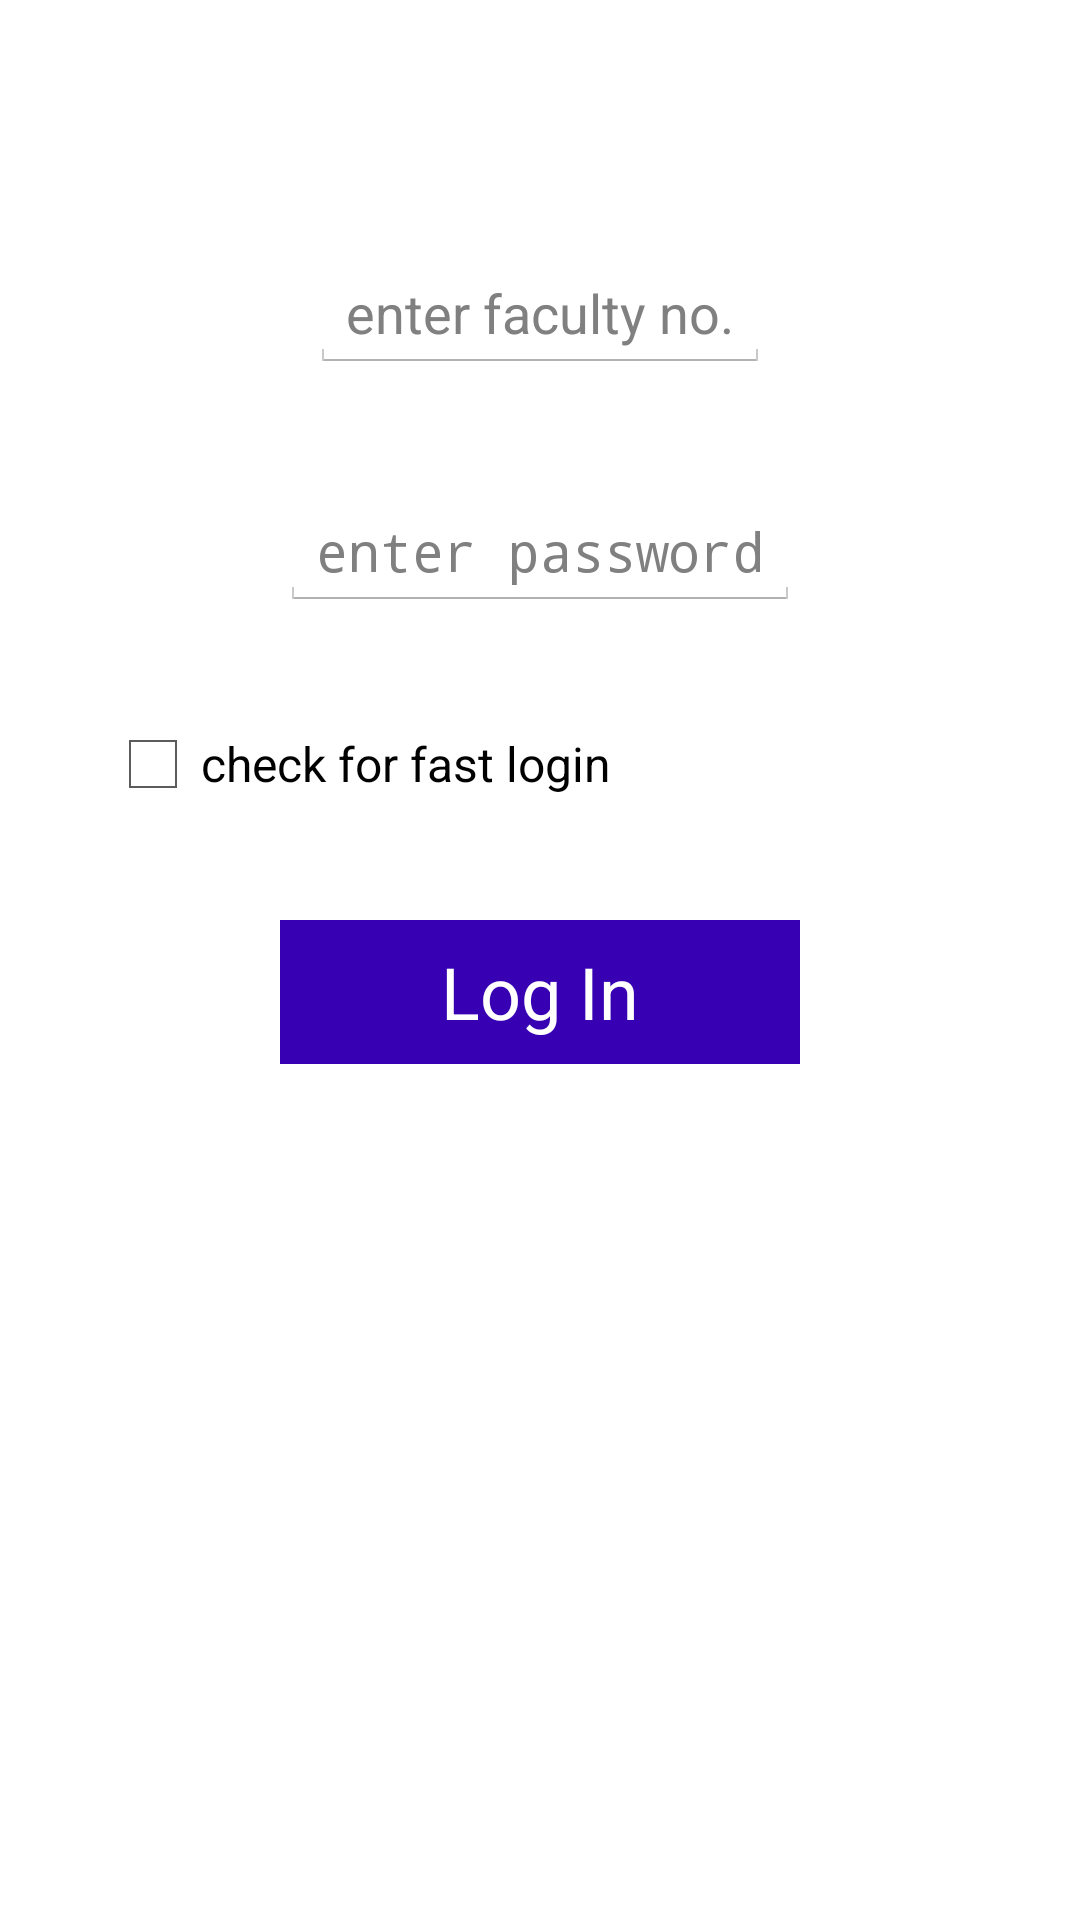

Android layout source for this screen:
<!-- AndroidManifest.xml: application theme AppTheme -->
<!-- res/layout/activity_faculty_login.xml -->
<?xml version="1.0" encoding="utf-8"?>
<RelativeLayout xmlns:android="http://schemas.android.com/apk/res/android"
    android:layout_width="match_parent"
    android:layout_height="match_parent">

    <ImageView
        android:id="@+id/ivmale"
        android:layout_width="wrap_content"
        android:layout_height="wrap_content"
        android:layout_alignLeft="@+id/cb"
        android:layout_alignParentTop="true"
        android:layout_alignStart="@+id/cb"
        android:layout_marginLeft="50dp"
        android:layout_marginStart="50dp"
        android:layout_marginTop="25dp"
        android:src="@drawable/logo"/>

    <EditText
        android:id="@+id/etfno"
        android:layout_width="wrap_content"
        android:layout_height="wrap_content"
        android:layout_marginTop="40dp"
        android:hint="enter faculty no."
        android:inputType="textPersonName"
        android:textAlignment="center"
        android:layout_below="@+id/ivfemale"
        android:layout_centerHorizontal="true" />

    <EditText
        android:id="@+id/etpassword"
        android:layout_width="wrap_content"
        android:layout_height="wrap_content"
        android:layout_below="@+id/etfno"
        android:layout_centerHorizontal="true"
        android:layout_marginTop="40dp"
        android:hint="enter password"
        android:inputType="numberPassword"
        android:textAlignment="center" />

    <CheckBox
        android:id="@+id/cb"
        android:layout_width="wrap_content"
        android:layout_height="wrap_content"
        android:layout_alignParentLeft="true"
        android:layout_alignParentStart="true"
        android:layout_below="@+id/etpassword"
        android:layout_marginLeft="35dp"
        android:layout_marginStart="35dp"
        android:layout_marginTop="35dp"
        android:text="check for fast login" />

    <Button
        android:id="@+id/btnlogin"
        android:layout_width="wrap_content"
        android:layout_height="wrap_content"
        android:layout_alignEnd="@+id/etpassword"
        android:layout_alignLeft="@+id/etpassword"
        android:layout_alignRight="@+id/etpassword"
        android:layout_alignStart="@+id/etpassword"
        android:layout_below="@+id/cb"
        android:layout_marginTop="36dp"
        android:background="@color/colorPrimaryDark"
        android:text="Log In"
        android:textColor="@android:color/white"
        android:textSize="24sp" />

    <ImageView
        android:id="@+id/ivfemale"
        android:layout_width="wrap_content"
        android:layout_height="wrap_content"
        android:layout_alignLeft="@+id/etfno"
        android:layout_alignStart="@+id/etfno"
        android:layout_alignTop="@+id/ivmale"
        android:layout_marginLeft="58dp"
        android:layout_marginStart="58dp"
        android:layout_marginTop="20dp"
        android:src="@drawable/teacher" />

</RelativeLayout>
<!-- resources referenced by this layout -->
<resources>
  <style name="AppTheme" parent="android:Theme.Holo.Light.DarkActionBar">
          
      </style>
  <!-- not gathered from this repository: default colours our renderer supplied (Android Studio template values) -->
  <color name="colorPrimaryDark">#FF3700B3</color>
</resources>
